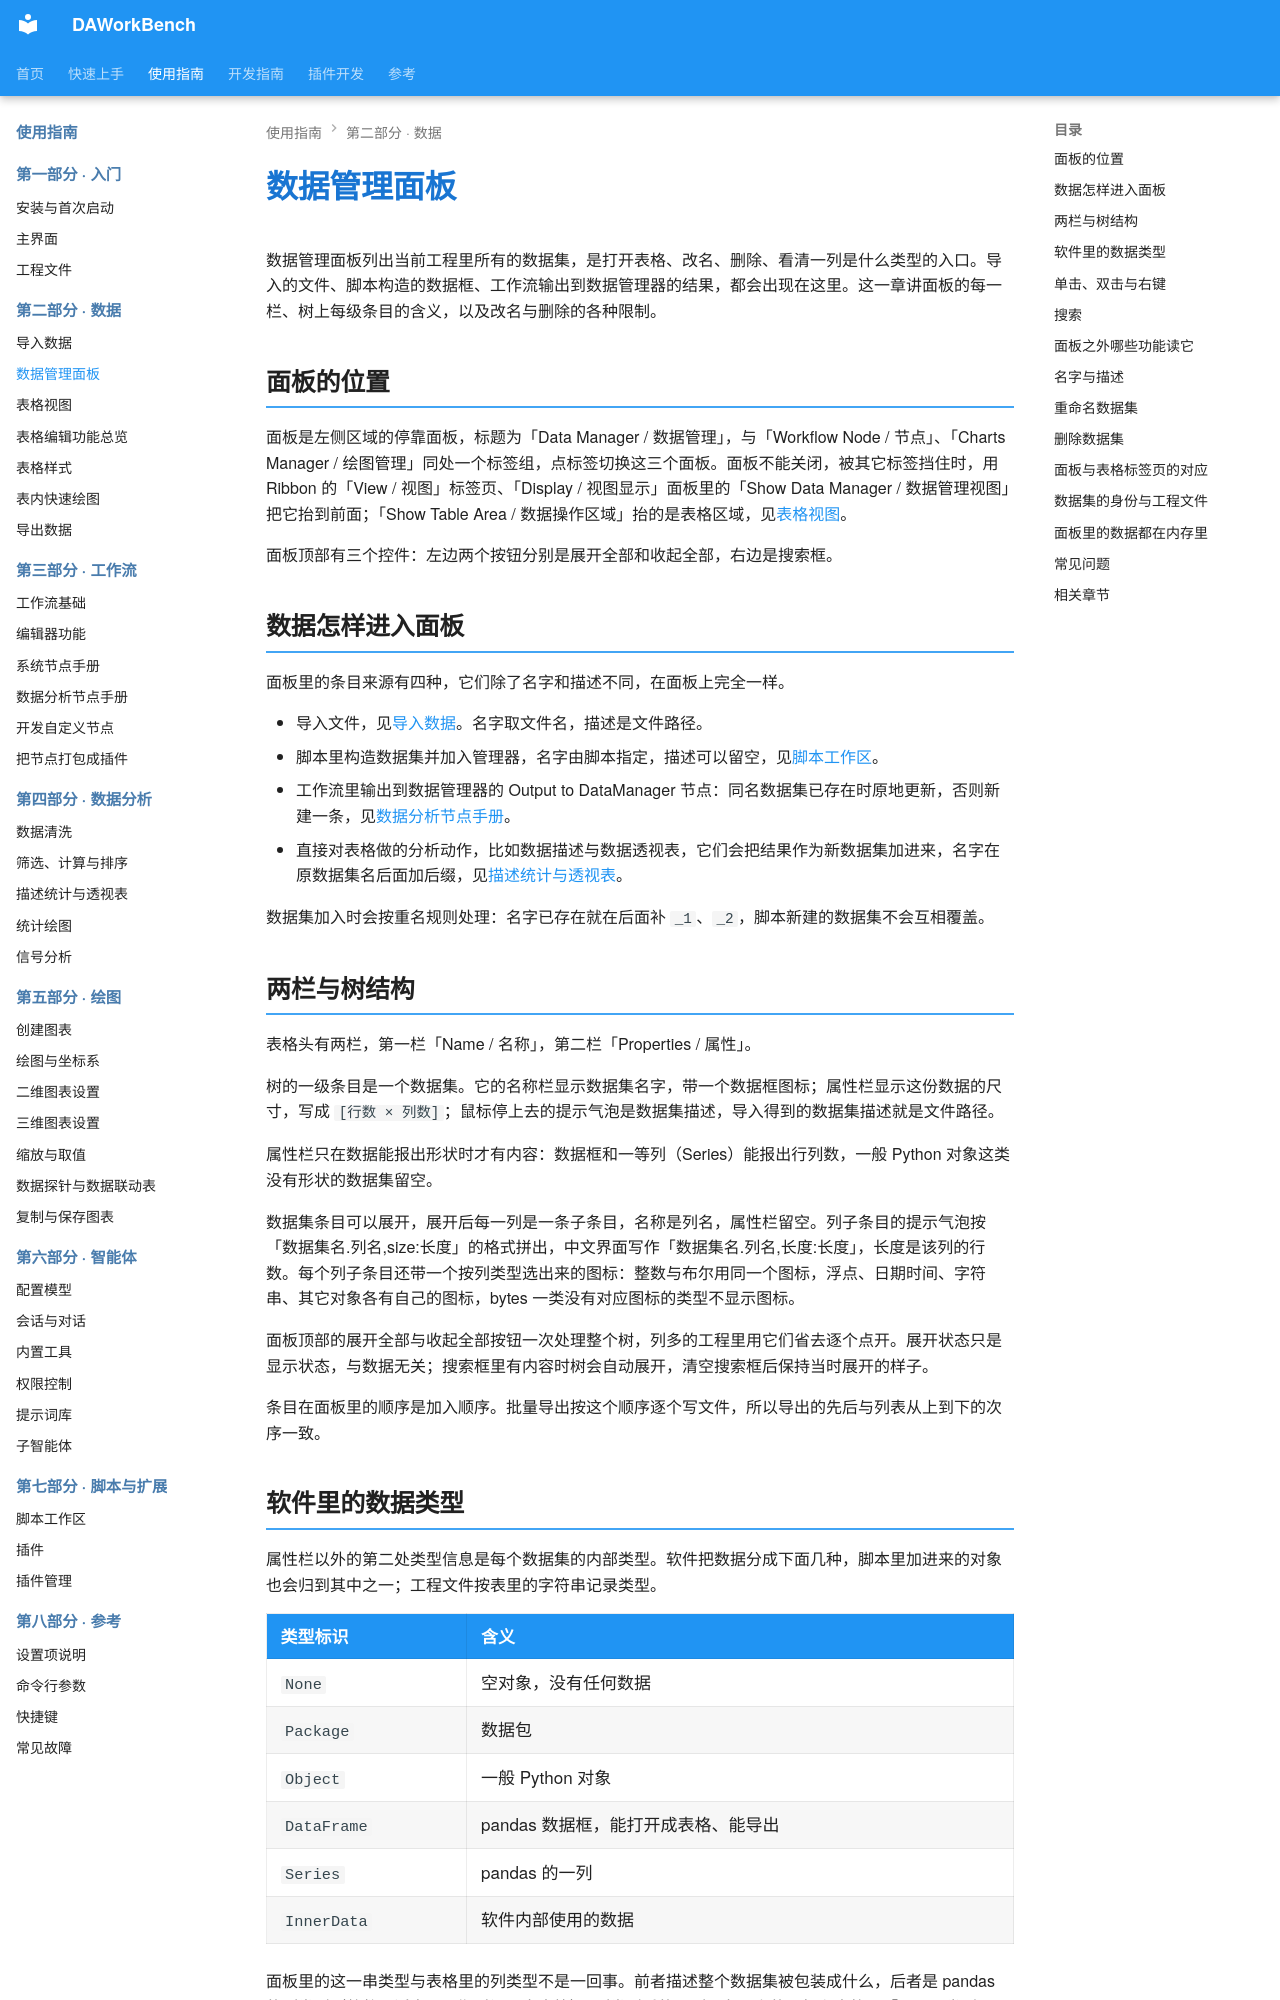

repository: czyt1988/data-workbench · page: zh/use-guide/data/manager/index.html · generator: mkdocs

# 数据管理面板

数据管理面板列出当前工程里所有的数据集，是打开表格、改名、删除、看清一列是什么类型的入口。导入的文件、脚本构造的数据框、工作流输出到数据管理器的结果，都会出现在这里。这一章讲面板的每一栏、树上每级条目的含义，以及改名与删除的各种限制。

## 面板的位置

面板是左侧区域的停靠面板，标题为「Data Manager / 数据管理」，与「Workflow Node / 节点」、「Charts Manager / 绘图管理」同处一个标签组，点标签切换这三个面板。面板不能关闭，被其它标签挡住时，用 Ribbon 的「View / 视图」标签页、「Display / 视图显示」面板里的「Show Data Manager / 数据管理视图」把它抬到前面；「Show Table Area / 数据操作区域」抬的是表格区域，见[表格视图](./table.md)。

面板顶部有三个控件：左边两个按钮分别是展开全部和收起全部，右边是搜索框。

## 数据怎样进入面板

面板里的条目来源有四种，它们除了名字和描述不同，在面板上完全一样。

- 导入文件，见[导入数据](./import.md)。名字取文件名，描述是文件路径。
- 脚本里构造数据集并加入管理器，名字由脚本指定，描述可以留空，见[脚本工作区](../script/workspace.md)。
- 工作流里输出到数据管理器的 Output to DataManager 节点：同名数据集已存在时原地更新，否则新建一条，见[数据分析节点手册](../workflow/nodes-analysis.md)。
- 直接对表格做的分析动作，比如数据描述与数据透视表，它们会把结果作为新数据集加进来，名字在原数据集名后面加后缀，见[描述统计与透视表](../analysis/statistics.md)。

数据集加入时会按重名规则处理：名字已存在就在后面补 `_1`、`_2`，脚本新建的数据集不会互相覆盖。

## 两栏与树结构

表格头有两栏，第一栏「Name / 名称」，第二栏「Properties / 属性」。

树的一级条目是一个数据集。它的名称栏显示数据集名字，带一个数据框图标；属性栏显示这份数据的尺寸，写成 `[行数 × 列数]`；鼠标停上去的提示气泡是数据集描述，导入得到的数据集描述就是文件路径。

属性栏只在数据能报出形状时才有内容：数据框和一等列（Series）能报出行列数，一般 Python 对象这类没有形状的数据集留空。

数据集条目可以展开，展开后每一列是一条子条目，名称是列名，属性栏留空。列子条目的提示气泡按「数据集名.列名,size:长度」的格式拼出，中文界面写作「数据集名.列名,长度:长度」，长度是该列的行数。每个列子条目还带一个按列类型选出来的图标：整数与布尔用同一个图标，浮点、日期时间、字符串、其它对象各有自己的图标，bytes 一类没有对应图标的类型不显示图标。

面板顶部的展开全部与收起全部按钮一次处理整个树，列多的工程里用它们省去逐个点开。展开状态只是显示状态，与数据无关；搜索框里有内容时树会自动展开，清空搜索框后保持当时展开的样子。

条目在面板里的顺序是加入顺序。批量导出按这个顺序逐个写文件，所以导出的先后与列表从上到下的次序一致。
